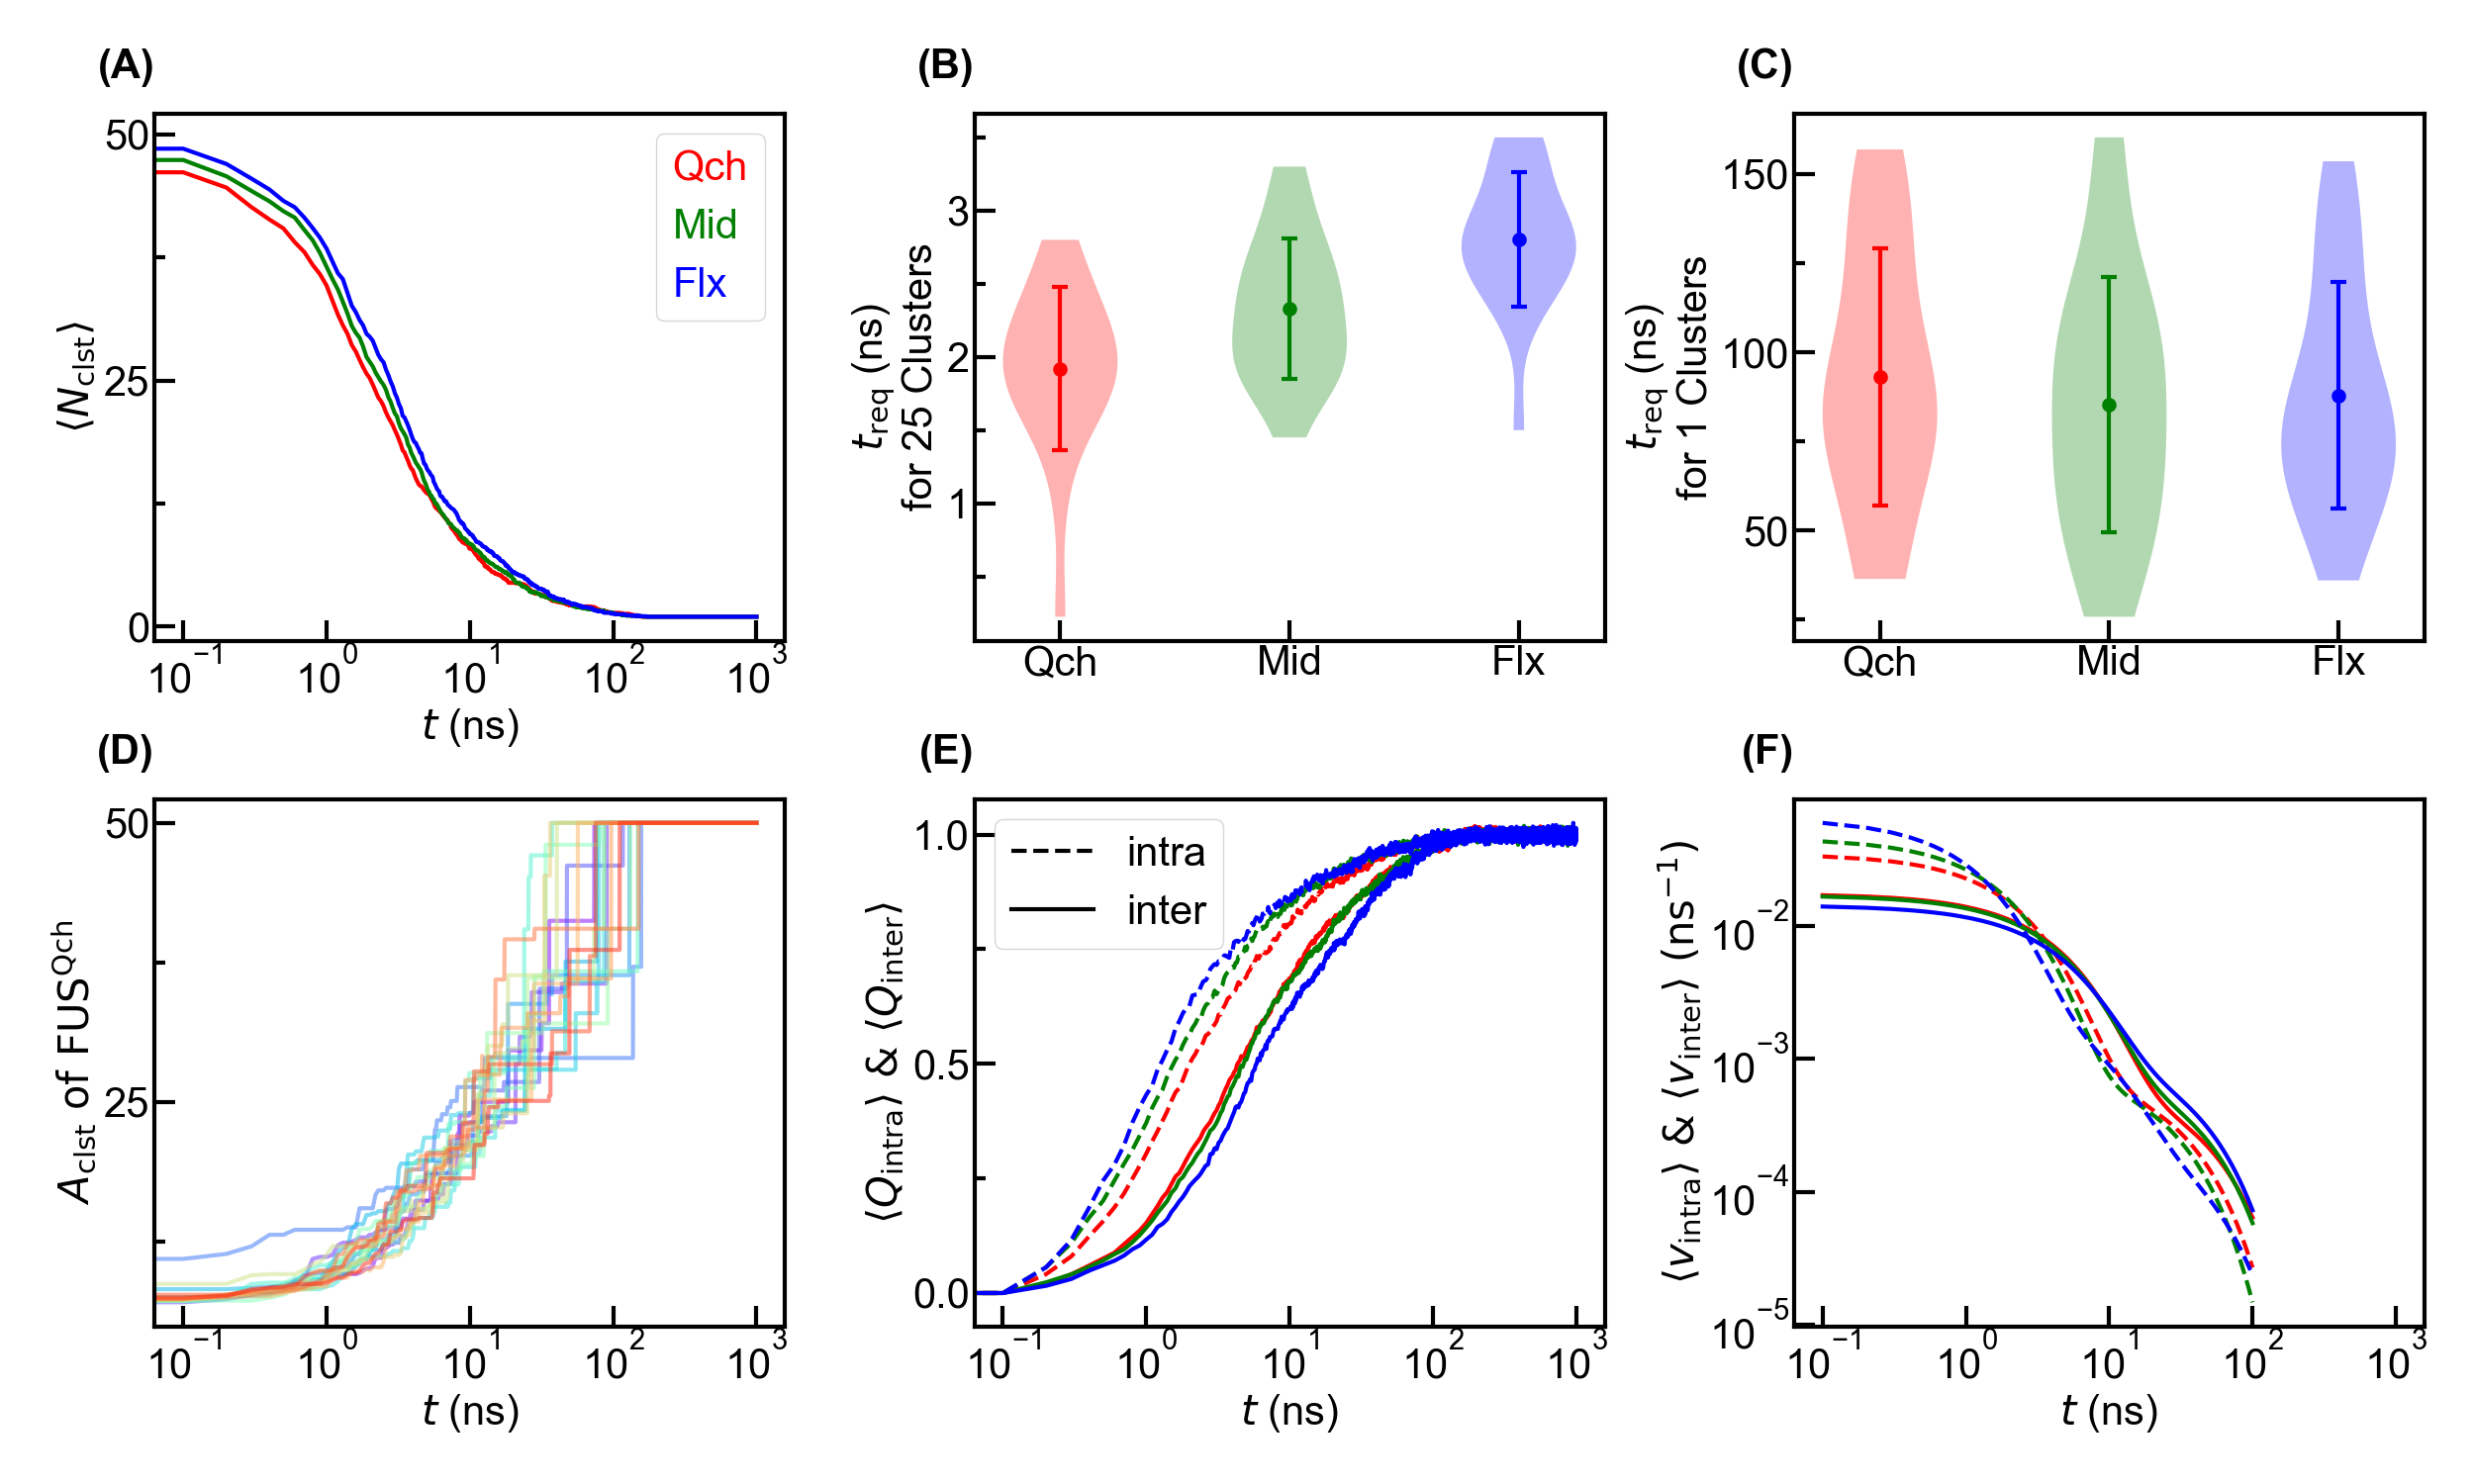

Reproduce this figure in Python.
"""Import Modules"""
import random
from scipy.optimize import curve_fit
from scipy import optimize
import numpy as np
import matplotlib.pyplot as plt
from matplotlib.colors import LinearSegmentedColormap,ListedColormap
from mpl_toolkits.axes_grid1 import make_axes_locatable
from matplotlib.pyplot import MultipleLocator
from matplotlib.collections import LineCollection
from matplotlib import colors
from matplotlib.ticker import LogLocator,LogFormatter,AutoMinorLocator
import sys
sys.path.append('D:\\Work\\Code\\Functions')
from pyw import pyw

"""Set Arguments"""
file1='../../chn_clst_annl/proc.npz'
file2='../../cont/cont_frac_kin_annl.pyw'
figname='kin'
Mdls=['Qch','Mid','Flx']
mdls=['1.55sgm_1.0sgm','1.5sgm_0.82sgm','1.37sgm_0.6sgm']
nmd=len(mdls)
nrep=20
nfr=10000
nch=50
dt=10e-6*10000 ### ns

"""Read Data"""
q=np.load(file1)
t=q['t']
nclst=q['nclst']
nclst_mean=q['nclst_mean']
nclst_std=q['nclst_std']
treq=q['treq']
treq_mean=q['treq_mean']
treq_std=q['treq_std']
nisol=q['nisol']
nisol_mean=q['nisol_mean']
nisol_std=q['nisol_std']
nsq=q['nsq']
dnsq=q['dnsq']
dnsq_mean=q['dnsq_mean']
dnsq_std=q['dnsq_std']
dnmin=q['dnmin']
dnmin_mean=q['dnmin_mean']
dnmin_std=q['dnmin_std']
ndnmin=np.sum(dnmin!=0,axis=-1)
dtreq=treq[:,:,1:]-treq[:,:,:-1]
dtreq_mean=np.mean(dtreq,axis=1)
# dtreq_mean=treq_mean[:,1:]-treq_mean[:,:-1]

"""Contact"""
Qintra=np.zeros((nmd,nfr))
Qinter=np.zeros((nmd,nfr))
for i in range(nmd):
    q=pyw(file2,f'({Mdls[i]})')
    Qintra[i]=q[1]
    Qinter[i]=q[2]
Qintras=Qintra[:,1:2]
Qintrae=np.mean(Qintra[:,-1000:],axis=-1,keepdims=True)
Qintra=(Qintra-Qintras)/(Qintrae-Qintras)
Qinters=Qinter[:,1:2]
Qintere=np.mean(Qinter[:,-1000:],axis=-1,keepdims=True)
Qinter=(Qinter-Qinters)/(Qintere-Qinters)

"""Fit Qintra"""
def exp(x,pars):
    y=np.sum(pars[::2])
    n=round(len(pars)/2)
    for i in range(0,2*n,2):
        y+=-pars[i]*np.exp(-pars[i+1]*x)
    return y

nexp_intra=3

init=[1.0,1.0]*nexp_intra
bounds=([-1e1,0.0]*nexp_intra,
        [1e3,1e1]*nexp_intra)
Par_intra=np.ones((nmd,2*nexp_intra))
for i in range(nmd):
    def loss(vars):
        return np.sum((exp(t,vars)-Qintra[i])**2)
    par=optimize.differential_evolution(loss,bounds=list(zip(bounds[0],bounds[1]))).x
    Par_intra[i]=par
    idx=np.argsort(Par_intra[i,1::2])[::-1]
    Par_intra[i,::2]=Par_intra[i,::2][idx]
    Par_intra[i,1::2]=Par_intra[i,1::2][idx]

Qintra_fit=np.zeros((nmd,nfr))
for i in range(nmd):
    Qintra_fit[i]=exp(t,Par_intra[i])
dQintra_fit=Qintra_fit[:,1:]-Qintra_fit[:,:-1]

"""Fit Qinter"""
nexp_inter=2

init=[1.0,1.0]*nexp_inter
bounds=([-1e1,0.0]*nexp_inter,
        [1e3,1e1]*nexp_inter)
Par_inter=np.ones((nmd,2*nexp_inter))
for i in range(nmd):
    def loss(vars):
        return np.sum((exp(t,vars)-Qinter[i])**2)
    par=optimize.differential_evolution(loss,bounds=list(zip(bounds[0],bounds[1]))).x
    Par_inter[i]=par
    idx=np.argsort(Par_inter[i,1::2])[::-1]
    Par_inter[i,::2]=Par_inter[i,::2][idx]
    Par_inter[i,1::2]=Par_inter[i,1::2][idx]

Qinter_fit=np.zeros((nmd,nfr))
for i in range(nmd):
    Qinter_fit[i]=exp(t,Par_inter[i])
dQinter_fit=Qinter_fit[:,1:]-Qinter_fit[:,:-1]

"""Plot"""
fig=plt.figure(figsize=(25,15))
gs=fig.add_gridspec(nrows=2,ncols=1,height_ratios=[1,1],hspace=0.3)
Gs=[gs[0].subgridspec(nrows=1,ncols=3,width_ratios=[1,1,1],wspace=0.3),
    gs[1].subgridspec(nrows=1,ncols=3,width_ratios=[1,1,1],wspace=0.3)]
axs=[[fig.add_subplot(Gs[i][j]) for j in range(Gs[i].ncols)] for i in range(len(Gs))]
marglft=0.5
margrig=0.5
margbot=0.5
margtop=0.5
spcwth=0.2
spchei=-0.1
cbarwth=0.0
cbarspcwth=0.0
wth=3
font={'family':'Arial','size':30}
lenmaj=15
lenmin=8
lenbar=8
xtick=100
ytick=[[0,1,50],[]]
ctick=1
cmap=plt.cm.rainbow
norm=colors.Normalize(vmin=0,vmax=nrep)
clrs=['r','g','b']
ann=[['(A)','(B)','(C)'],['(D)','(E)','(F)']]

ax=axs[0][0]
ax.annotate(ann[0][0],xy=(0.0,1.05),xycoords='axes fraction',fontfamily=font['family'],fontsize=font['size'],fontweight='bold',va='bottom',ha='right')
for i in range(nmd):
    ax.plot(t,nclst_mean[i],color=clrs[i],linewidth=wth,label=Mdls[i])
ax.autoscale()
ax.minorticks_on()
ax.tick_params(axis='both',which='major',direction='in',width=wth,length=lenmaj,labelfontfamily=font['family'],labelsize=font['size'])
ax.tick_params(axis='x',which='minor',direction='in',width=wth,length=0,labelfontfamily=font['family'],labelsize=font['size'])
ax.tick_params(axis='y',which='minor',direction='in',width=wth,length=lenmin,labelfontfamily=font['family'],labelsize=font['size'])
ax.xaxis.set_minor_locator(AutoMinorLocator(0))
ax.yaxis.set_major_locator(MultipleLocator(25))
ax.yaxis.set_minor_locator(AutoMinorLocator(2))
ax.spines['bottom'].set_linewidth(wth)
ax.spines['top'].set_linewidth(wth)
ax.spines['left'].set_linewidth(wth)
ax.spines['right'].set_linewidth(wth)
ax.set_xscale('log')
# ax.set_yscale('log')
ax.set_xlabel('$t$ (ns)',fontdict=font)
ax.set_ylabel('$\\langle{}N_\\mathrm{clst}\\rangle$',fontdict=font)
leg=ax.legend(loc='best',handlelength=0.0,handletextpad=0.0,prop={'family':font['family'],'size':font['size']})
for hnd,txt in zip(leg.legend_handles,leg.get_texts()):
    txt.set_color(hnd.get_color())

idx=[24,0]
for i in range(2):
    ax=axs[0][i+1]
    ax.annotate(ann[0][i+1],xy=(0.0,1.05),xycoords='axes fraction',fontfamily=font['family'],fontsize=font['size'],fontweight='bold',va='bottom',ha='right')
    for j in range(nmd):
        viol=ax.violinplot([treq[j,:,idx[i]]],positions=[j],showextrema=False)
        for k,body in enumerate(viol['bodies']):
            body.set_facecolor(clrs[j])
            # body.set_edgecolor('k')
            # body.set_linewidth(wth)
            # body.set_alpha(1.0)
        ax.errorbar(j,treq_mean[j,idx[i]],yerr=treq_std[j,idx[i]],
                    linestyle='',marker='.',color=clrs[j],markersize=5*wth,markeredgewidth=wth,
                    ecolor=clrs[j],elinewidth=wth,capsize=2*wth)
        
    ax.autoscale()
    ax.minorticks_on()
    ax.tick_params(axis='both',which='major',direction='in',width=wth,length=lenmaj,labelfontfamily=font['family'],labelsize=font['size'])
    ax.tick_params(axis='both',which='minor',direction='in',width=wth,length=lenmin,labelfontfamily=font['family'],labelsize=font['size'])
    ax.xaxis.set_minor_locator(AutoMinorLocator(0))
    ax.yaxis.set_major_locator(MultipleLocator(ytick[0][i+1]))
    ax.yaxis.set_minor_locator(AutoMinorLocator(2))
    ax.spines['bottom'].set_linewidth(wth)
    ax.spines['top'].set_linewidth(wth)
    ax.spines['left'].set_linewidth(wth)
    ax.spines['right'].set_linewidth(wth)
    # ax.set_yscale('log')
    ax.set_xticks(np.arange(nmd),Mdls,fontdict=font)
    ax.set_ylabel('$t_\\mathrm{req}$ (ns)\nfor %i Clusters'%(idx[i]+1),fontdict=font)

ax=axs[1][0]
ax.annotate(ann[1][0],xy=(0.0,1.05),xycoords='axes fraction',fontfamily=font['family'],fontsize=font['size'],fontweight='bold',va='bottom',ha='right')
for i in range(nrep):
    ax.plot(t,np.sqrt(nsq[0,i]),color=cmap(norm(i)),linewidth=wth,alpha=0.5)
ax.autoscale()
ax.minorticks_on()
ax.tick_params(axis='both',which='major',direction='in',width=wth,length=lenmaj,labelfontfamily=font['family'],labelsize=font['size'])
ax.tick_params(axis='x',which='minor',direction='in',width=wth,length=0,labelfontfamily=font['family'],labelsize=font['size'])
ax.tick_params(axis='y',which='minor',direction='in',width=wth,length=lenmin,labelfontfamily=font['family'],labelsize=font['size'])
ax.xaxis.set_minor_locator(AutoMinorLocator(0))
ax.yaxis.set_major_locator(MultipleLocator(25))
ax.yaxis.set_minor_locator(AutoMinorLocator(2))
ax.spines['bottom'].set_linewidth(wth)
ax.spines['top'].set_linewidth(wth)
ax.spines['left'].set_linewidth(wth)
ax.spines['right'].set_linewidth(wth)
ax.set_xscale('log')
# ax.set_yscale('log')
ax.set_xlabel('$t$ (ns)',fontdict=font)
ax.set_ylabel('$A\\mathrm{_{clst}~of~FUS^{%s}}$'%Mdls[0],fontdict=font)

ax=axs[1][1]
ax.annotate(ann[1][1],xy=(0.0,1.05),xycoords='axes fraction',fontfamily=font['family'],fontsize=font['size'],fontweight='bold',va='bottom',ha='right')
for i in range(nmd):
    ax.plot(t,Qintra[i],color=clrs[i],linestyle='--',linewidth=wth)
    ax.plot(t,Qinter[i],color=clrs[i],linewidth=wth)
ax.plot([],[],color='k',linestyle='--',linewidth=wth,label='intra')
ax.plot([],[],color='k',linewidth=wth,label='inter')
ax.autoscale()
ax.minorticks_on()
ax.tick_params(axis='both',which='major',direction='in',width=wth,length=lenmaj,labelfontfamily=font['family'],labelsize=font['size'])
ax.tick_params(axis='x',which='minor',direction='in',width=wth,length=0,labelfontfamily=font['family'],labelsize=font['size'])
ax.tick_params(axis='y',which='minor',direction='in',width=wth,length=lenmin,labelfontfamily=font['family'],labelsize=font['size'])
ax.xaxis.set_minor_locator(AutoMinorLocator(0))
ax.yaxis.set_major_locator(MultipleLocator(0.5))
ax.yaxis.set_minor_locator(AutoMinorLocator(2))
ax.spines['bottom'].set_linewidth(wth)
ax.spines['top'].set_linewidth(wth)
ax.spines['left'].set_linewidth(wth)
ax.spines['right'].set_linewidth(wth)
ax.set_xscale('log')
ax.set_xlabel('$t$ (ns)',fontdict=font)
ax.set_ylabel('$\\langle{}Q_\\mathrm{intra}\\rangle~&~\\langle{}Q_\\mathrm{inter}\\rangle$',fontdict=font)
ax.legend(loc='best',prop={'family':font['family'],'size':font['size']})

ax=axs[1][2]
ax.annotate(ann[1][2],xy=(0.0,1.05),xycoords='axes fraction',fontfamily=font['family'],fontsize=font['size'],fontweight='bold',va='bottom',ha='right')
for i in range(nmd):
    ax.plot(t[1:1001],dQintra_fit[i,:1000],color=clrs[i],linestyle='--',linewidth=wth)
    ax.plot(t[1:1001],dQinter_fit[i,:1000],color=clrs[i],linewidth=wth)
    ax.plot(t[1:],[np.max(dQinter_fit[i,:1000])]*(nfr-1),linewidth=0)
ax.autoscale()
ax.minorticks_on()
ax.tick_params(axis='both',which='major',direction='in',width=wth,length=lenmaj,labelfontfamily=font['family'],labelsize=font['size'])
ax.tick_params(axis='both',which='minor',direction='in',width=wth,length=0,labelfontfamily=font['family'],labelsize=font['size'])
ax.xaxis.set_minor_locator(AutoMinorLocator(0))
ax.yaxis.set_minor_locator(AutoMinorLocator(0))
ax.spines['bottom'].set_linewidth(wth)
ax.spines['top'].set_linewidth(wth)
ax.spines['left'].set_linewidth(wth)
ax.spines['right'].set_linewidth(wth)
ax.set_xscale('log')
ax.set_yscale('log')
ax.set_xlabel('$t$ (ns)',fontdict=font)
ax.set_ylabel('$\\langle{}v_\\mathrm{intra}\\rangle~&~\\langle{}v_\\mathrm{inter}\\rangle~(\\mathrm{ns}^{-1})$',fontdict=font)

fig.canvas.draw()
tight_bbox=fig.get_tightbbox(fig.canvas.get_renderer())
alllft=tight_bbox.x0
allrig=tight_bbox.x1
allbot=tight_bbox.y0
alltop=tight_bbox.y1
figwth,fighei=fig.get_size_inches()
boxlft=np.inf
boxrig=-np.inf
boxbot=np.inf
boxtop=-np.inf
for ax in fig.axes:    
    pos=ax.get_position()
    left=pos.x0*figwth
    right=left+pos.width*figwth
    bottom=pos.y0*fighei
    top=bottom+pos.height*fighei
    boxlft=min(boxlft,left)
    boxrig=max(boxrig,right)
    boxbot=min(boxbot,bottom)
    boxtop=max(boxtop,top)
outlft=boxlft-alllft
outrig=allrig-boxrig
outbot=boxbot-allbot
outtop=alltop-boxtop

plt.subplots_adjust(left=(marglft+outlft)/figwth,
                    right=1.0-(margrig+outrig+cbarwth+cbarspcwth)/figwth,
                    bottom=(margbot+outbot)/fighei,
                    top=1.0-(margtop+outtop)/fighei)

plt.savefig(f'{figname}.png',format='png')
plt.savefig(f'{figname}.pdf',format='pdf')
